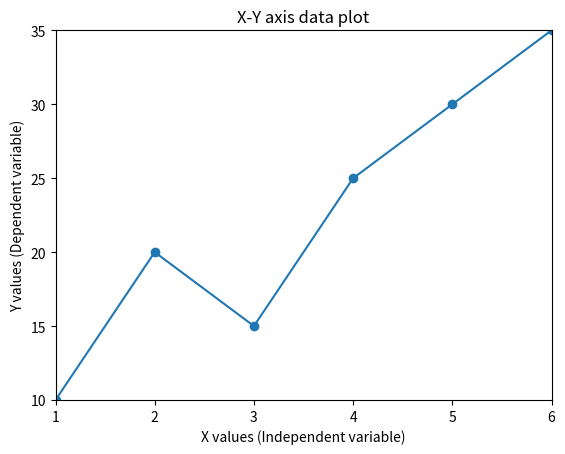

The matplotlib source for this figure:
import matplotlib.pyplot as plt

x = [1,2,3,4,5]
y = [10,20,15,25,30]

plt.figure()

line, = plt.plot(x, y, marker='o')

plt.xlabel("X values (Independent variable)")
plt.ylabel("Y values (Dependent variable)")
plt.title("X-Y axis data plot")
plt.grid(False)


new_x = [1,2,3,4,5,6]
new_y = [10,20,15,25,30,35]

line.set_xdata(new_x)
line.set_ydata(new_y)

plt.xlim(min(new_x), max(new_x))
plt.ylim(min(new_y), max(new_y))

plt.draw()
plt.show()
